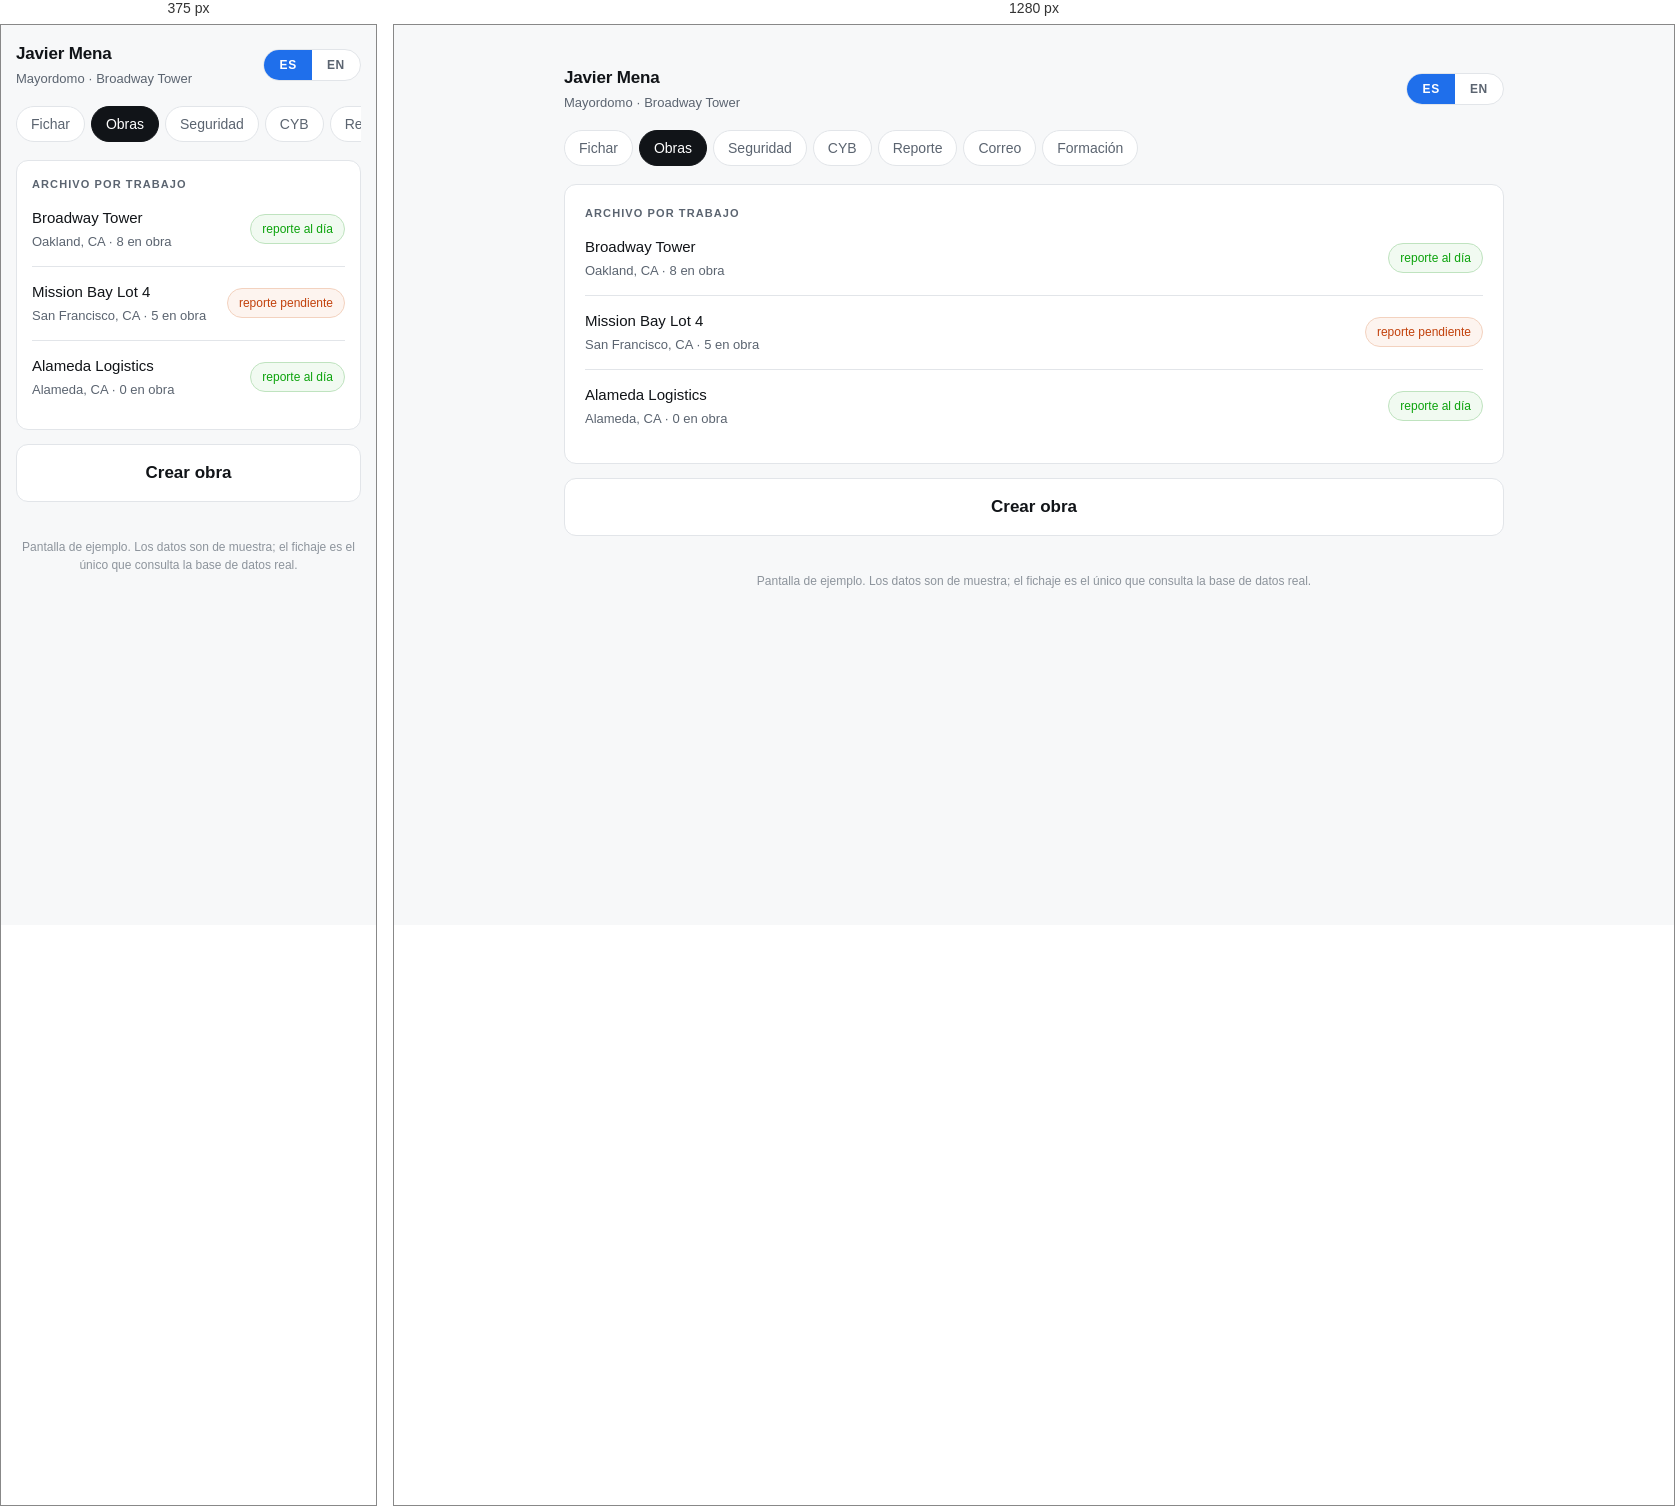
Rendered at 375 px and 1280 px, left to right.

<!-- file: obras.html -->
<!DOCTYPE html>
<html lang="es"><head>
<meta charset="utf-8"/>
<meta name="viewport" content="width=device-width, initial-scale=1"/>
<title>Obras · Golden State</title>
<link rel="preconnect" href="https://fonts.googleapis.com"/>
<link rel="preconnect" href="https://fonts.gstatic.com" crossorigin/>
<link href="https://fonts.googleapis.com/css2?family=Geist:wght@400;500;600&display=swap" rel="stylesheet"/>
<link rel="stylesheet" href="estilo.css"/>
</head><body>

<div class="telefono">

 <header>
  <div>
   <div class="quien">Javier Mena</div>
   <div class="rol" data-es="Mayordomo · Broadway Tower" data-en="Foreman · Broadway Tower">Mayordomo · Broadway Tower</div>
  </div>
  <span class="idioma">
   <button class="on" onclick="idioma('es')">ES</button>
   <button onclick="idioma('en')">EN</button>
  </span>
 </header>

 <nav class="menu"><a href="index.html" class="" data-es="Fichar" data-en="Clock in">Fichar</a><a href="obras.html" class="on" data-es="Obras" data-en="Jobs">Obras</a><a href="seguridad.html" class="" data-es="Seguridad" data-en="Safety">Seguridad</a><a href="cyb.html" class="" data-es="CYB" data-en="CYB">CYB</a><a href="reporte.html" class="" data-es="Reporte" data-en="Report">Reporte</a><a href="correo.html" class="" data-es="Correo" data-en="Email">Correo</a><a href="formacion.html" class="" data-es="Formación" data-en="Training">Formación</a></nav>


 <section class="tarjeta">
  <div class="rotulo" data-es="Archivo por trabajo" data-en="File per job">Archivo por trabajo</div>
  <div class="lista">
   <a class="fila" href="obra.html">
    <div><div class="n">Broadway Tower</div><div class="s">Oakland, CA · 8 en obra</div></div>
    <div class="der">
     <span class="chip chip-ok"
      data-es="reporte al día"
      data-en="report up to date">reporte al día</span>
    </div>
   </a>
   <a class="fila" href="obra.html">
    <div><div class="n">Mission Bay Lot 4</div><div class="s">San Francisco, CA · 5 en obra</div></div>
    <div class="der">
     <span class="chip chip-aviso"
      data-es="reporte pendiente"
      data-en="report pending">reporte pendiente</span>
    </div>
   </a>
   <a class="fila" href="obra.html">
    <div><div class="n">Alameda Logistics</div><div class="s">Alameda, CA · 0 en obra</div></div>
    <div class="der">
     <span class="chip chip-ok"
      data-es="reporte al día"
      data-en="report up to date">reporte al día</span>
    </div>
   </a></div>
 </section>

 <button class="fichar secundario" data-es="Crear obra" data-en="New job">Crear obra</button>


 <p class="muestra" data-es="Pantalla de ejemplo. Los datos son de muestra; el fichaje es el único que consulta la base de datos real."
    data-en="Sample screen. The data is illustrative; clock-in is the only one that queries the real database.">Pantalla de ejemplo. Los datos son de muestra; el fichaje es el único que consulta la base de datos real.</p>
</div>

<script src="idioma.js"></script>
</body></html>


/* @media block from estilo.css */
@media (min-width: 880px) {
  .telefono { max-width:940px; }
  .columnas { display:grid; grid-template-columns:1fr 1fr; gap:16px; align-items:start; }
  .col { min-width:0; }
  .mapa { height:200px; }
}